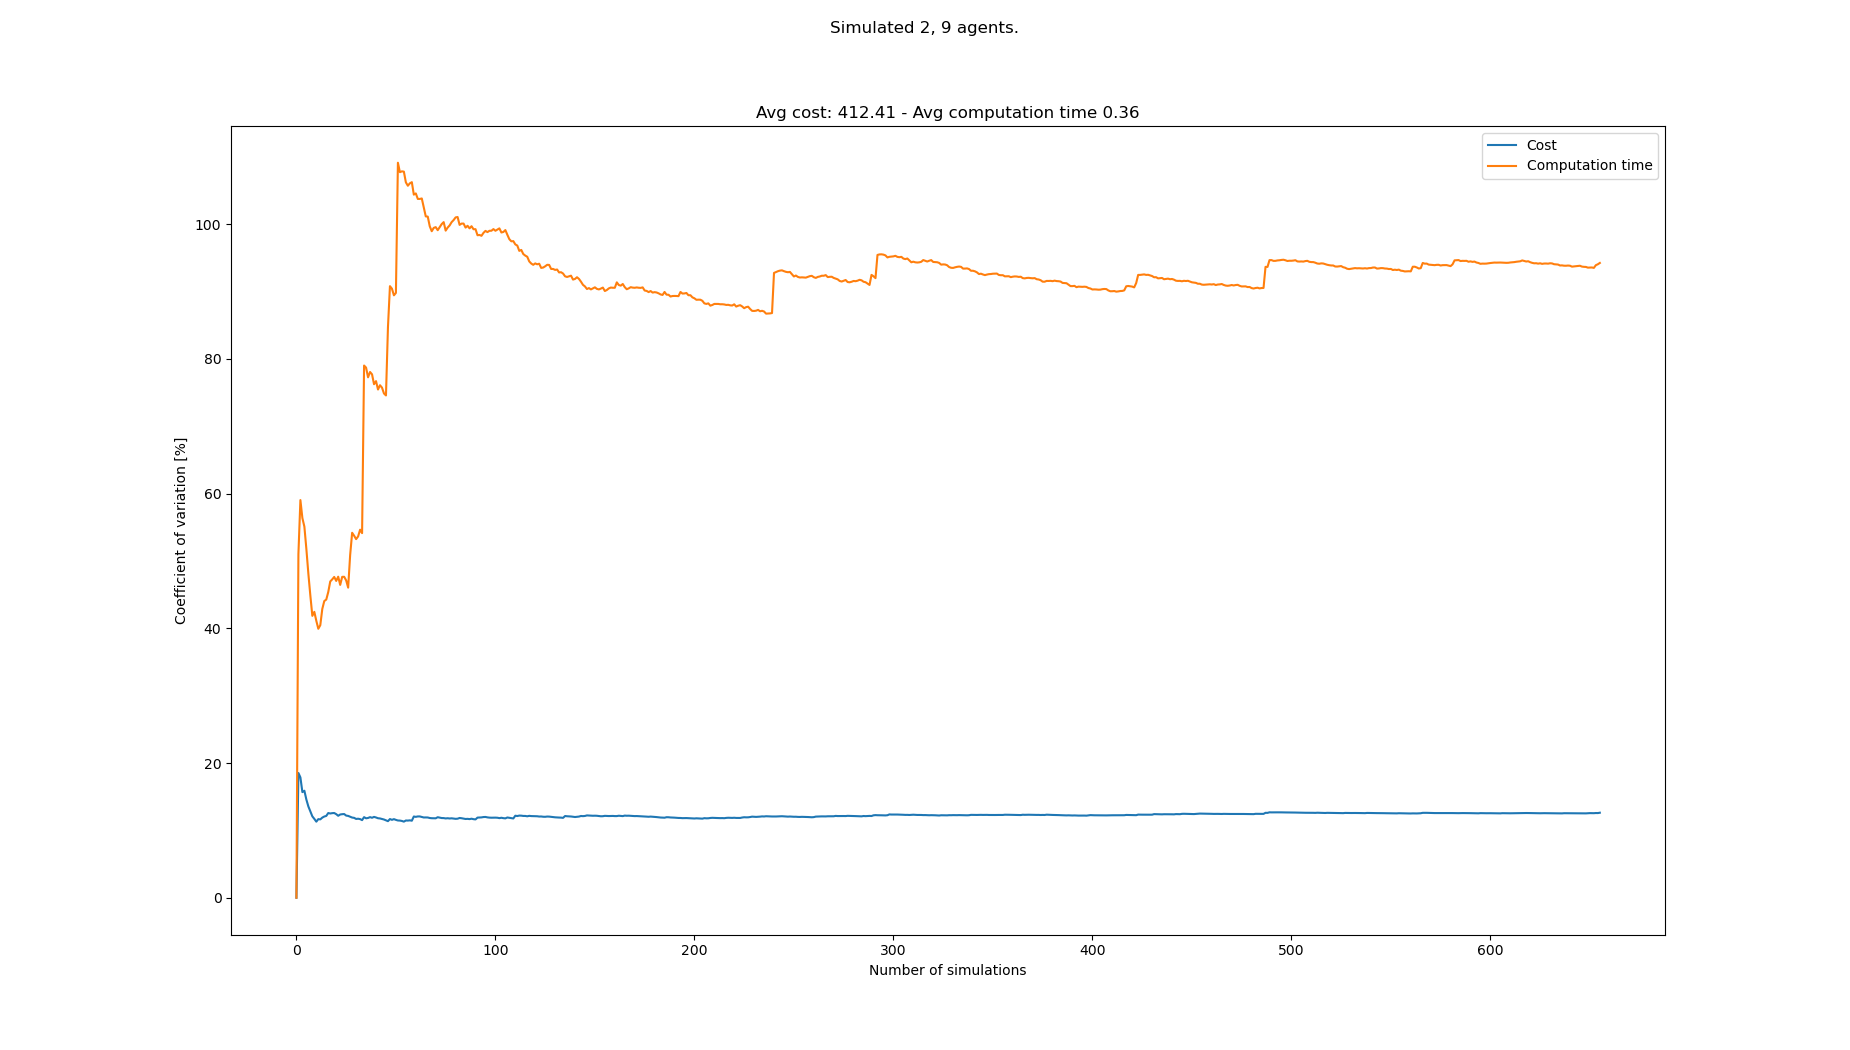

Values plotted in this chart, from the file beside it:
starts, goals, Cost, Cost_var, Cost_mean, Cost_std, Computation time, Computation time_var, Computation time_mean, Computation time_std
[(7, 0), (2, 0), (6, 21), (5, 21), (4, 2…, [(3, 21), (4, 21), (2, 0), (6, 0), (7, 0…, 528, 0.0, 528.0, 0.0, 0.5144, 0.0, 0.5144, 0.0
[(6, 0), (0, 0), (1, 21), (4, 21), (0, 2…, [(7, 21), (6, 21), (8, 0), (0, 0), (7, 0…, 363, 18.52, 445.5, 82.5, 0.167, 50.99, 0.3407, 0.1737
[(0, 0), (5, 0), (4, 21), (2, 21), (5, 2…, [(5, 21), (7, 21), (2, 0), (7, 0), (5, 0…, 374, 17.86, 421.7, 75.32, 0.1598, 59.03, 0.2804, 0.1655
[(5, 0), (3, 0), (5, 21), (8, 21), (7, 2…, [(2, 21), (0, 21), (3, 0), (7, 0), (1, 0…, 407, 15.68, 418.0, 65.54, 0.2034, 56.35, 0.2611, 0.1472
[(5, 0), (7, 0), (5, 21), (7, 21), (8, 2…, [(8, 21), (5, 21), (8, 0), (3, 0), (5, 0…, 352, 15.88, 404.8, 64.29, 0.1832, 55.09, 0.2455, 0.1353
[(5, 0), (4, 0), (4, 21), (3, 21), (5, 2…, [(4, 21), (7, 21), (7, 0), (6, 0), (5, 0…, 396, 14.57, 403.3, 58.78, 0.2112, 51.77, 0.2398, 0.1241
[(0, 0), (7, 0), (8, 21), (0, 21), (5, 2…, [(5, 21), (7, 21), (4, 0), (7, 0), (5, 0…, 429, 13.55, 407.0, 55.16, 0.3805, 48.1, 0.2599, 0.125
[(5, 0), (7, 0), (4, 21), (7, 21), (1, 2…, [(3, 21), (7, 21), (8, 0), (3, 0), (1, 0…, 440, 12.83, 411.1, 52.74, 0.2672, 44.85, 0.2608, 0.117
[(2, 0), (3, 0), (7, 21), (4, 21), (2, 2…, [(5, 21), (2, 21), (6, 0), (4, 0), (0, 0…, 418, 12.08, 411.9, 49.77, 0.3248, 41.84, 0.2679, 0.1121
[(6, 0), (4, 0), (5, 21), (6, 21), (8, 2…, [(7, 21), (8, 21), (7, 0), (3, 0), (1, 0…, 385, 11.71, 409.2, 47.9, 0.1766, 42.44, 0.2588, 0.1098
[(8, 0), (7, 0), (1, 21), (8, 21), (3, 2…, [(5, 21), (7, 21), (1, 0), (6, 0), (8, 0…, 440, 11.29, 412.0, 46.52, 0.3897, 41.1, 0.2707, 0.1113
[(7, 0), (8, 0), (8, 21), (1, 21), (7, 2…, [(1, 21), (2, 21), (5, 0), (1, 0), (2, 0…, 484, 11.67, 418.0, 48.78, 0.4002, 39.92, 0.2815, 0.1124
[(7, 0), (4, 0), (8, 21), (1, 21), (0, 2…, [(1, 21), (6, 21), (7, 0), (8, 0), (0, 0…, 473, 11.63, 422.2, 49.11, 0.478, 40.46, 0.2966, 0.12
[(0, 0), (3, 0), (7, 21), (8, 21), (1, 2…, [(8, 21), (2, 21), (8, 0), (6, 0), (0, 0…, 363, 11.89, 418.0, 49.72, 0.141, 42.86, 0.2855, 0.1224
[(1, 0), (2, 0), (4, 21), (3, 21), (8, 2…, [(2, 21), (4, 21), (7, 0), (8, 0), (4, 0…, 363, 12.06, 414.3, 49.95, 0.1628, 44.04, 0.2773, 0.1221
[(6, 0), (2, 0), (1, 21), (0, 21), (3, 2…, [(6, 21), (3, 21), (4, 0), (1, 0), (0, 0…, 363, 12.15, 411.1, 49.94, 0.1871, 44.26, 0.2717, 0.1202
[(7, 0), (3, 0), (2, 21), (3, 21), (4, 2…, [(1, 21), (8, 21), (3, 0), (2, 0), (5, 0…, 495, 12.57, 416.1, 52.31, 0.5129, 45.38, 0.2859, 0.1297
[(5, 0), (4, 0), (3, 21), (5, 21), (1, 2…, [(8, 21), (3, 21), (7, 0), (4, 0), (2, 0…, 374, 12.51, 413.7, 51.74, 0.1404, 46.95, 0.2778, 0.1304
[(1, 0), (2, 0), (6, 21), (0, 21), (7, 2…, [(8, 21), (6, 21), (7, 0), (1, 0), (5, 0…, 363, 12.56, 411.1, 51.62, 0.1792, 47.26, 0.2726, 0.1288
[(7, 0), (1, 0), (3, 21), (6, 21), (4, 2…, [(4, 21), (1, 21), (0, 0), (7, 0), (3, 0…, 363, 12.58, 408.6, 51.39, 0.1728, 47.62, 0.2676, 0.1274
[(0, 0), (1, 0), (7, 21), (2, 21), (3, 2…, [(4, 21), (1, 21), (4, 0), (6, 0), (8, 0…, 451, 12.41, 410.7, 50.96, 0.2199, 47.03, 0.2653, 0.1248
[(3, 0), (4, 0), (1, 21), (5, 21), (7, 2…, [(8, 21), (6, 21), (4, 0), (5, 0), (0, 0…, 396, 12.17, 410.0, 49.88, 0.155, 47.65, 0.2603, 0.1241
[(2, 0), (4, 0), (1, 21), (7, 21), (8, 2…, [(4, 21), (0, 21), (5, 0), (7, 0), (0, 0…, 484, 12.36, 413.2, 51.06, 0.2894, 46.44, 0.2616, 0.1215
[(4, 0), (5, 0), (7, 21), (5, 21), (8, 2…, [(2, 21), (5, 21), (0, 0), (1, 0), (5, 0…, 363, 12.4, 411.1, 50.99, 0.1269, 47.63, 0.256, 0.1219
[(7, 0), (6, 0), (6, 21), (8, 21), (1, 2…, [(7, 21), (8, 21), (7, 0), (5, 0), (1, 0…, 363, 12.42, 409.2, 50.84, 0.1775, 47.64, 0.2528, 0.1204
[(0, 0), (7, 0), (3, 21), (2, 21), (6, 2…, [(1, 21), (3, 21), (6, 0), (1, 0), (3, 0…, 429, 12.2, 410, 50, 0.4108, 47.1, 0.2589, 0.1219
[(3, 0), (4, 0), (8, 21), (7, 21), (5, 2…, [(5, 21), (4, 21), (1, 0), (3, 0), (4, 0…, 462, 12.15, 411.9, 50.04, 0.3178, 46.03, 0.2611, 0.1202
[(7, 0), (2, 0), (6, 21), (1, 21), (2, 2…, [(3, 21), (2, 21), (1, 0), (3, 0), (0, 0…, 385, 12.02, 410.9, 49.39, 0.669, 50.86, 0.2757, 0.1402
[(5, 0), (2, 0), (3, 21), (0, 21), (1, 2…, [(6, 21), (0, 21), (0, 0), (6, 0), (7, 0…, 451, 11.9, 412.3, 49.08, 0.6889, 54.17, 0.2899, 0.1571
[(2, 0), (4, 0), (0, 21), (1, 21), (6, 2…, [(4, 21), (8, 21), (0, 0), (2, 0), (1, 0…, 374, 11.86, 411, 48.74, 0.2329, 53.73, 0.288, 0.1548
[(7, 0), (3, 0), (0, 21), (3, 21), (7, 2…, [(8, 21), (4, 21), (3, 0), (4, 0), (0, 0…, 396, 11.7, 410.5, 48.02, 0.2394, 53.23, 0.2864, 0.1525
[(7, 0), (8, 0), (5, 21), (7, 21), (0, 2…, [(7, 21), (6, 21), (5, 0), (1, 0), (2, 0…, 363, 11.73, 409.1, 47.98, 0.1646, 53.63, 0.2826, 0.1516
[(3, 0), (5, 0), (5, 21), (2, 21), (4, 2…, [(7, 21), (2, 21), (5, 0), (4, 0), (3, 0…, 374, 11.67, 408.0, 47.63, 0.1226, 54.63, 0.2778, 0.1518
[(4, 0), (7, 0), (1, 21), (5, 21), (0, 2…, [(4, 21), (6, 21), (0, 0), (4, 0), (3, 0…, 396, 11.52, 407.6, 46.97, 0.2363, 54.12, 0.2766, 0.1497
[(6, 0), (8, 0), (7, 21), (4, 21), (0, 2…, [(0, 21), (1, 21), (3, 0), (8, 0), (7, 0…, 506, 11.96, 410.5, 49.11, 1.45, 79, 0.3101, 0.245
[(5, 0), (3, 0), (2, 21), (6, 21), (7, 2…, [(5, 21), (2, 21), (0, 0), (5, 0), (3, 0…, 418, 11.79, 410.7, 48.44, 0.2183, 78.69, 0.3076, 0.242
[(6, 0), (3, 0), (1, 21), (5, 21), (7, 2…, [(2, 21), (8, 21), (8, 0), (7, 0), (6, 0…, 473, 11.84, 412.4, 48.83, 0.3735, 77.25, 0.3093, 0.239
[(1, 0), (0, 0), (7, 21), (3, 21), (4, 2…, [(8, 21), (7, 21), (8, 0), (1, 0), (5, 0…, 352, 11.96, 410.8, 49.15, 0.1255, 78.04, 0.3045, 0.2376
[(5, 0), (2, 0), (2, 21), (7, 21), (8, 2…, [(2, 21), (1, 21), (8, 0), (4, 0), (5, 0…, 385, 11.87, 410.1, 48.68, 0.2218, 77.69, 0.3024, 0.2349
[(2, 0), (6, 0), (5, 21), (8, 21), (1, 2…, [(6, 21), (2, 21), (2, 0), (7, 0), (4, 0…, 484, 12, 411.9, 49.44, 0.4156, 76.22, 0.3052, 0.2326
[(4, 0), (3, 0), (0, 21), (4, 21), (6, 2…, [(8, 21), (2, 21), (8, 0), (6, 0), (0, 0…, 385, 11.92, 411.3, 49.01, 0.1468, 76.68, 0.3013, 0.2311
[(5, 0), (2, 0), (1, 21), (6, 21), (0, 2…, [(7, 21), (4, 21), (3, 0), (0, 0), (5, 0…, 440, 11.8, 412, 48.62, 0.3693, 75.44, 0.303, 0.2285
[(3, 0), (2, 0), (3, 21), (4, 21), (0, 2…, [(1, 21), (5, 21), (4, 0), (5, 0), (3, 0…, 374, 11.77, 411.1, 48.39, 0.1289, 76.07, 0.2989, 0.2274
[(5, 0), (2, 0), (8, 21), (7, 21), (4, 2…, [(3, 21), (1, 21), (5, 0), (8, 0), (2, 0…, 385, 11.69, 410.5, 47.99, 0.2249, 75.72, 0.2972, 0.2251
[(3, 0), (1, 0), (5, 21), (2, 21), (3, 2…, [(5, 21), (7, 21), (0, 0), (6, 0), (3, 0…, 385, 11.61, 409.9, 47.6, 0.3016, 74.85, 0.2973, 0.2225
[(5, 0), (2, 0), (0, 21), (7, 21), (1, 2…, [(4, 21), (6, 21), (3, 0), (1, 0), (8, 0…, 407, 11.49, 409.9, 47.09, 0.2191, 74.56, 0.2956, 0.2204
[(1, 0), (6, 0), (4, 21), (0, 21), (2, 2…, [(5, 21), (0, 21), (5, 0), (4, 0), (8, 0…, 407, 11.37, 409.8, 46.58, 1.403, 84.69, 0.3192, 0.2703
[(3, 0), (6, 0), (8, 21), (3, 21), (2, 2…, [(5, 21), (8, 21), (6, 0), (2, 0), (7, 0…, 506, 11.68, 411.8, 48.1, 1.425, 90.78, 0.3422, 0.3107
[(1, 0), (6, 0), (5, 21), (8, 21), (6, 2…, [(3, 21), (2, 21), (7, 0), (2, 0), (8, 0…, 407, 11.56, 411.7, 47.61, 0.2529, 90.4, 0.3404, 0.3077
[(4, 0), (8, 0), (7, 21), (2, 21), (4, 2…, [(7, 21), (0, 21), (6, 0), (8, 0), (7, 0…, 484, 11.67, 413.2, 48.21, 0.3553, 89.42, 0.3407, 0.3047
[(5, 0), (3, 0), (2, 21), (7, 21), (6, 2…, [(7, 21), (6, 21), (1, 0), (4, 0), (7, 0…, 407, 11.56, 413, 47.74, 0.1601, 89.78, 0.3372, 0.3027
[(1, 0), (6, 0), (5, 21), (0, 21), (1, 2…, [(1, 21), (8, 21), (5, 0), (1, 0), (8, 0…, 440, 11.47, 413.6, 47.42, 2.382, 109.1, 0.3765, 0.4107
[(1, 0), (0, 0), (5, 21), (2, 21), (1, 2…, [(5, 21), (1, 21), (5, 0), (6, 0), (8, 0…, 374, 11.45, 412.8, 47.28, 0.4502, 107.7, 0.3779, 0.407
[(7, 0), (0, 0), (2, 21), (0, 21), (1, 2…, [(3, 21), (8, 21), (1, 0), (4, 0), (0, 0…, 385, 11.4, 412.3, 46.99, 0.2004, 107.8, 0.3746, 0.4039
[(4, 0), (0, 0), (5, 21), (8, 21), (0, 2…, [(7, 21), (3, 21), (6, 0), (0, 0), (4, 0…, 407, 11.3, 412.2, 46.57, 0.2213, 107.8, 0.3718, 0.4007
[(2, 0), (7, 0), (6, 21), (1, 21), (4, 2…, [(2, 21), (0, 21), (7, 0), (1, 0), (8, 0…, 495, 11.47, 413.7, 47.43, 0.5191, 106.2, 0.3744, 0.3976
[(0, 0), (3, 0), (4, 21), (2, 21), (5, 2…, [(7, 21), (6, 21), (2, 0), (5, 0), (7, 0…, 374, 11.45, 413, 47.3, 0.2947, 105.7, 0.373, 0.3942
[(7, 0), (4, 0), (6, 21), (1, 21), (8, 2…, [(5, 21), (0, 21), (7, 0), (1, 0), (4, 0…, 363, 11.49, 412.1, 47.34, 0.165, 106, 0.3694, 0.3918
[(0, 0), (5, 0), (6, 21), (5, 21), (4, 2…, [(2, 21), (0, 21), (2, 0), (7, 0), (8, 0…, 385, 11.43, 411.7, 47.07, 0.1881, 106.2, 0.3664, 0.3891
[(0, 0), (7, 0), (8, 21), (0, 21), (7, 2…, [(6, 21), (5, 21), (2, 0), (1, 0), (7, 0…, 550, 12.06, 414, 49.92, 0.8398, 104.4, 0.3743, 0.3906
... 583 more rows
